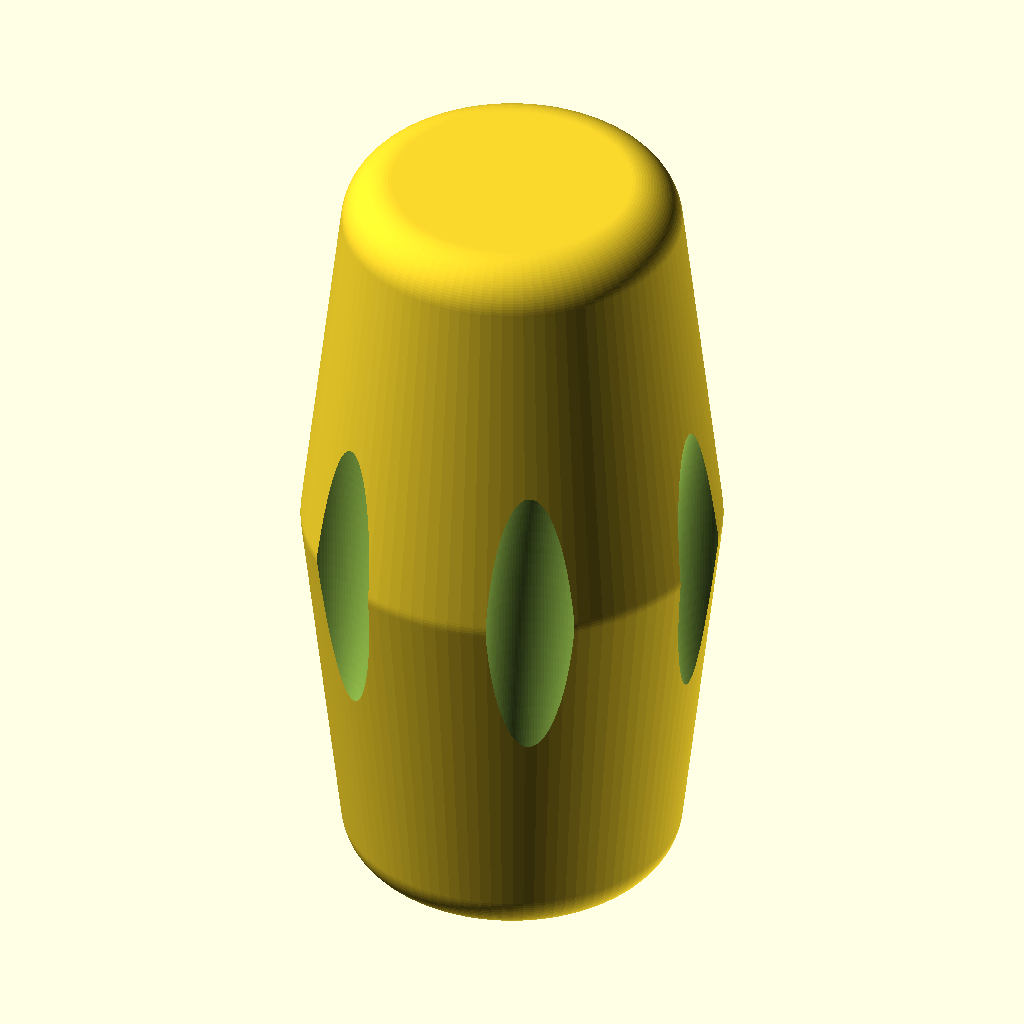
Cell 1: the model at its default parameters.
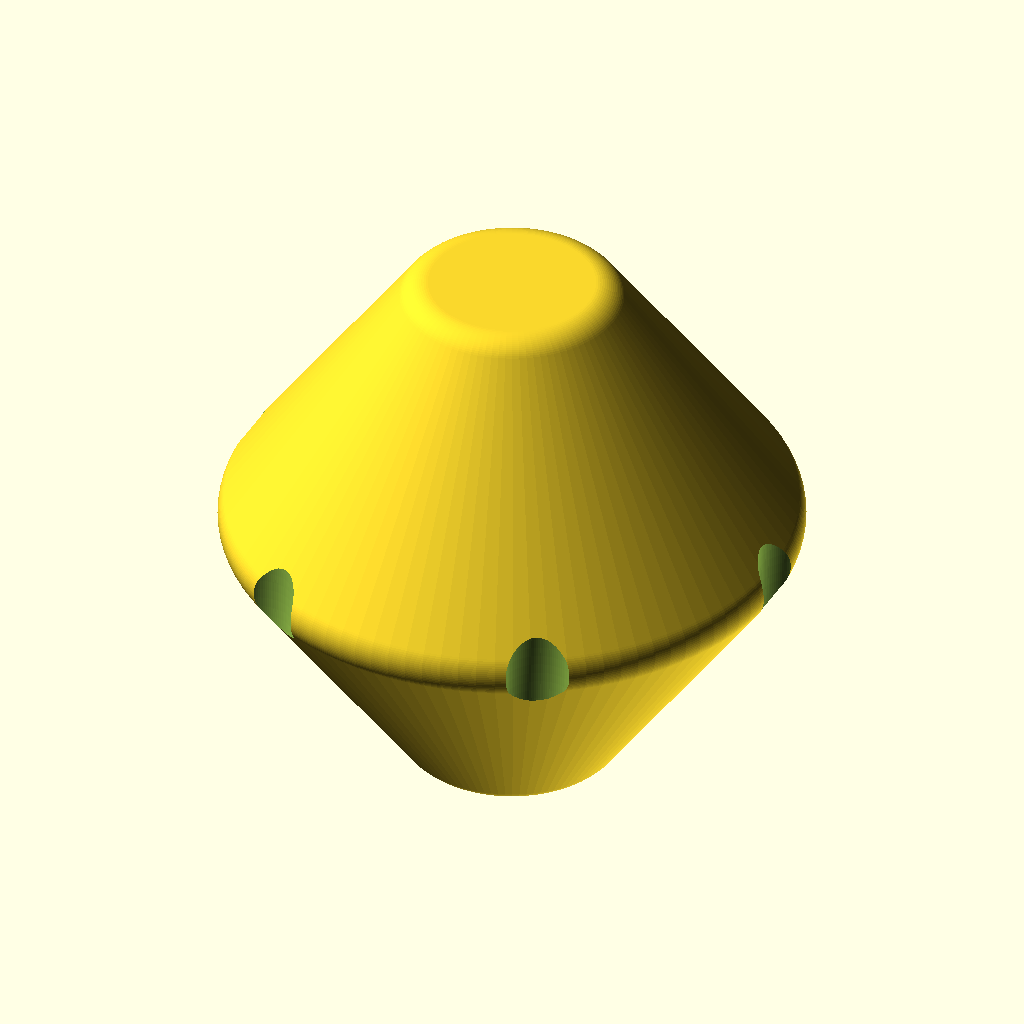
Cell 2: knob_max_diameter = 84 (everything else at default).
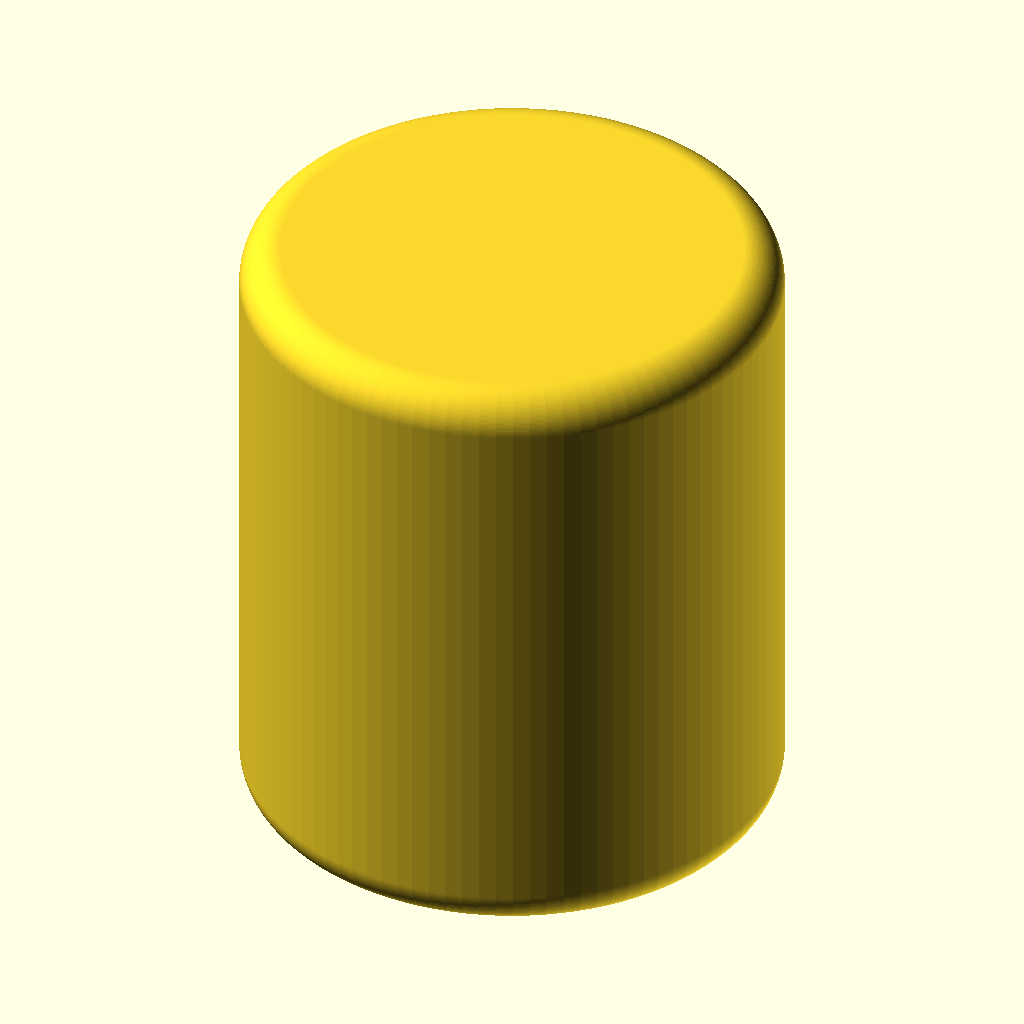
Cell 3: knob_min_diameter = 68 (everything else at default).
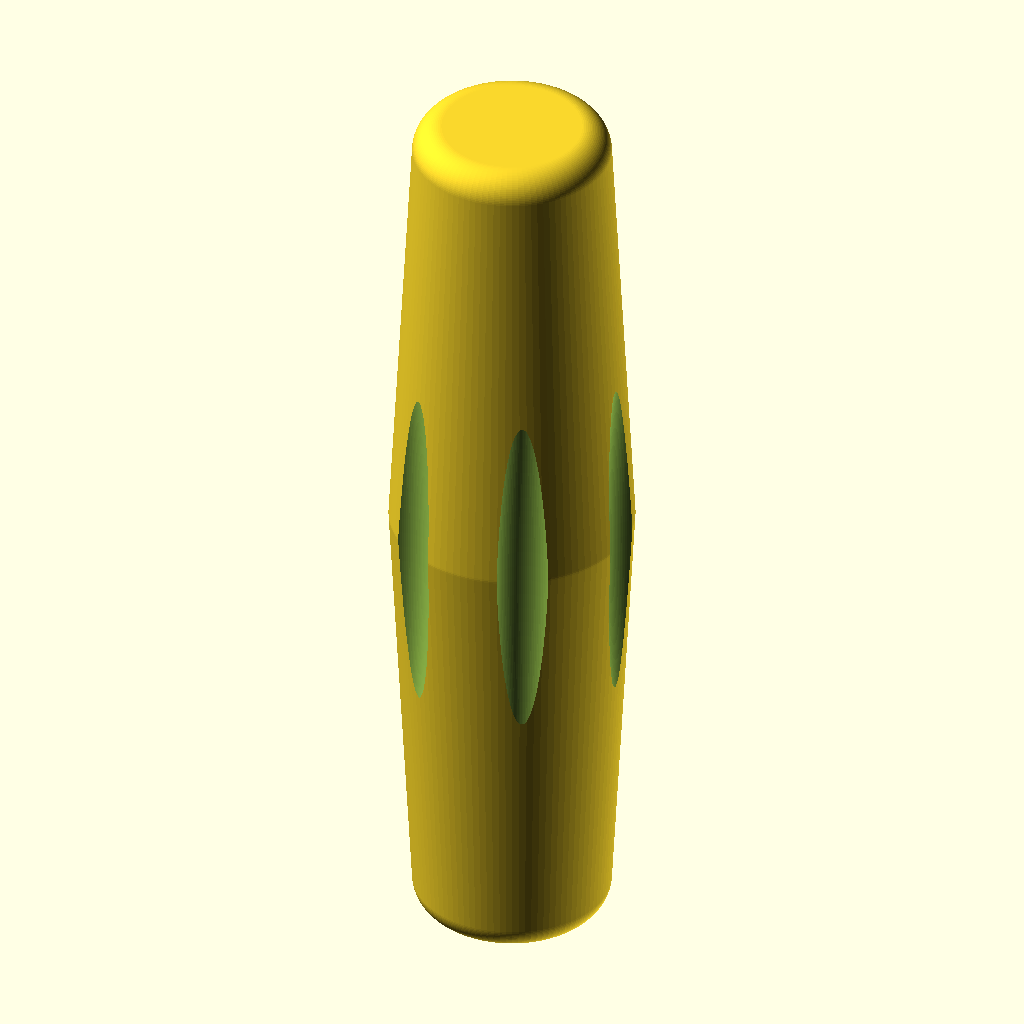
Cell 4: the same model with knob_height = 160.
The same orthographic view direction (rotation 55°, 0°, 25°; colour scheme Cornfield) for every cell, with the view re-fitted per cell, so scale and position can differ between cells.
Source of the model, Knob/Knob.scad:
// Version: v0.01
// Description: Parametric ergonomic knob for turning a marquise (awning) 10mm diameter crank.

/* [Main Dimensions] */
// Diameter of the metal crank rod (mm)
crank_diameter = 10.0;
// Tolerance for the rod hole (mm) - increase if it needs to spin freely, decrease for tight fit
tolerance = 0.4;
// Maximum outer diameter of the knob (mm)
knob_max_diameter = 42.0;
// Minimum outer diameter of the knob at the ends (mm)
knob_min_diameter = 34.0;
// Total height of the knob (mm)
knob_height = 80.0;
// How deep the crank rod inserts into the knob (mm)
insertion_depth = 70.0;

/* [Ergonomics] */
// Number of grip grooves around the knob
num_grooves = 6;
// Depth of the grip grooves (mm)
groove_depth = 3.5;
// Rounding radius for top and bottom edges (mm)
rounding_radius = 5.0;

/* [Fastening] */
// Set screw hole diameter (mm) (Set to 0 to disable) - default 2.8 for M3 tap
set_screw_diameter = 2.8;
// Height of the set screw from the bottom of the knob (mm)
set_screw_height = 15.0;

/* [Hidden] */
$fn = 100;

module knob() {
    difference() {
        // Main body
        body();

        // Central hole for the crank
        translate([0, 0, -1])
            cylinder(d=crank_diameter + tolerance, h=insertion_depth + 1);

        // Ergonomic grooves
        if (num_grooves > 0) {
            for (i = [0 : num_grooves - 1]) {
                rotate([0, 0, i * (360 / num_grooves)])
                // Using a stretched sphere for smooth, comfortable groove ends
                translate([(knob_max_diameter / 2) + groove_depth/1.5, 0, knob_height / 2])
                    scale([1, 1, knob_height / 18])
                    sphere(d=groove_depth * 3);
            }
        }

        // Set screw hole (goes from center to one side)
        if (set_screw_diameter > 0) {
            translate([0, 0, set_screw_height])
            rotate([-90, 0, 0])
            cylinder(d=set_screw_diameter, h=knob_max_diameter / 2 + 5, center=false);
        }
    }
}

module body() {
    // Create a barrel-like shape for ergonomic grip
    rotate_extrude() {
        hull() {
            // Bottom rounded corner
            translate([knob_min_diameter/2 - rounding_radius, rounding_radius])
                circle(r=rounding_radius);
            // Top rounded corner
            translate([knob_min_diameter/2 - rounding_radius, knob_height - rounding_radius])
                circle(r=rounding_radius);
            // Middle bulge for barrel shape
            translate([knob_max_diameter/2 - rounding_radius, knob_height / 2])
                circle(r=rounding_radius);
            // Center axis to make it solid
            translate([0, 0])
                square([0.1, knob_height]);
        }
    }
}

// Render the knob
knob();
Parameter table extracted from the source (name, type, default, range or options):
crank_diameter: number, default 10
tolerance: number, default 0.4
knob_max_diameter: number, default 42
knob_min_diameter: number, default 34
knob_height: number, default 80
insertion_depth: number, default 70
num_grooves: number, default 6
groove_depth: number, default 3.5
rounding_radius: number, default 5
set_screw_diameter: number, default 2.8
set_screw_height: number, default 15
